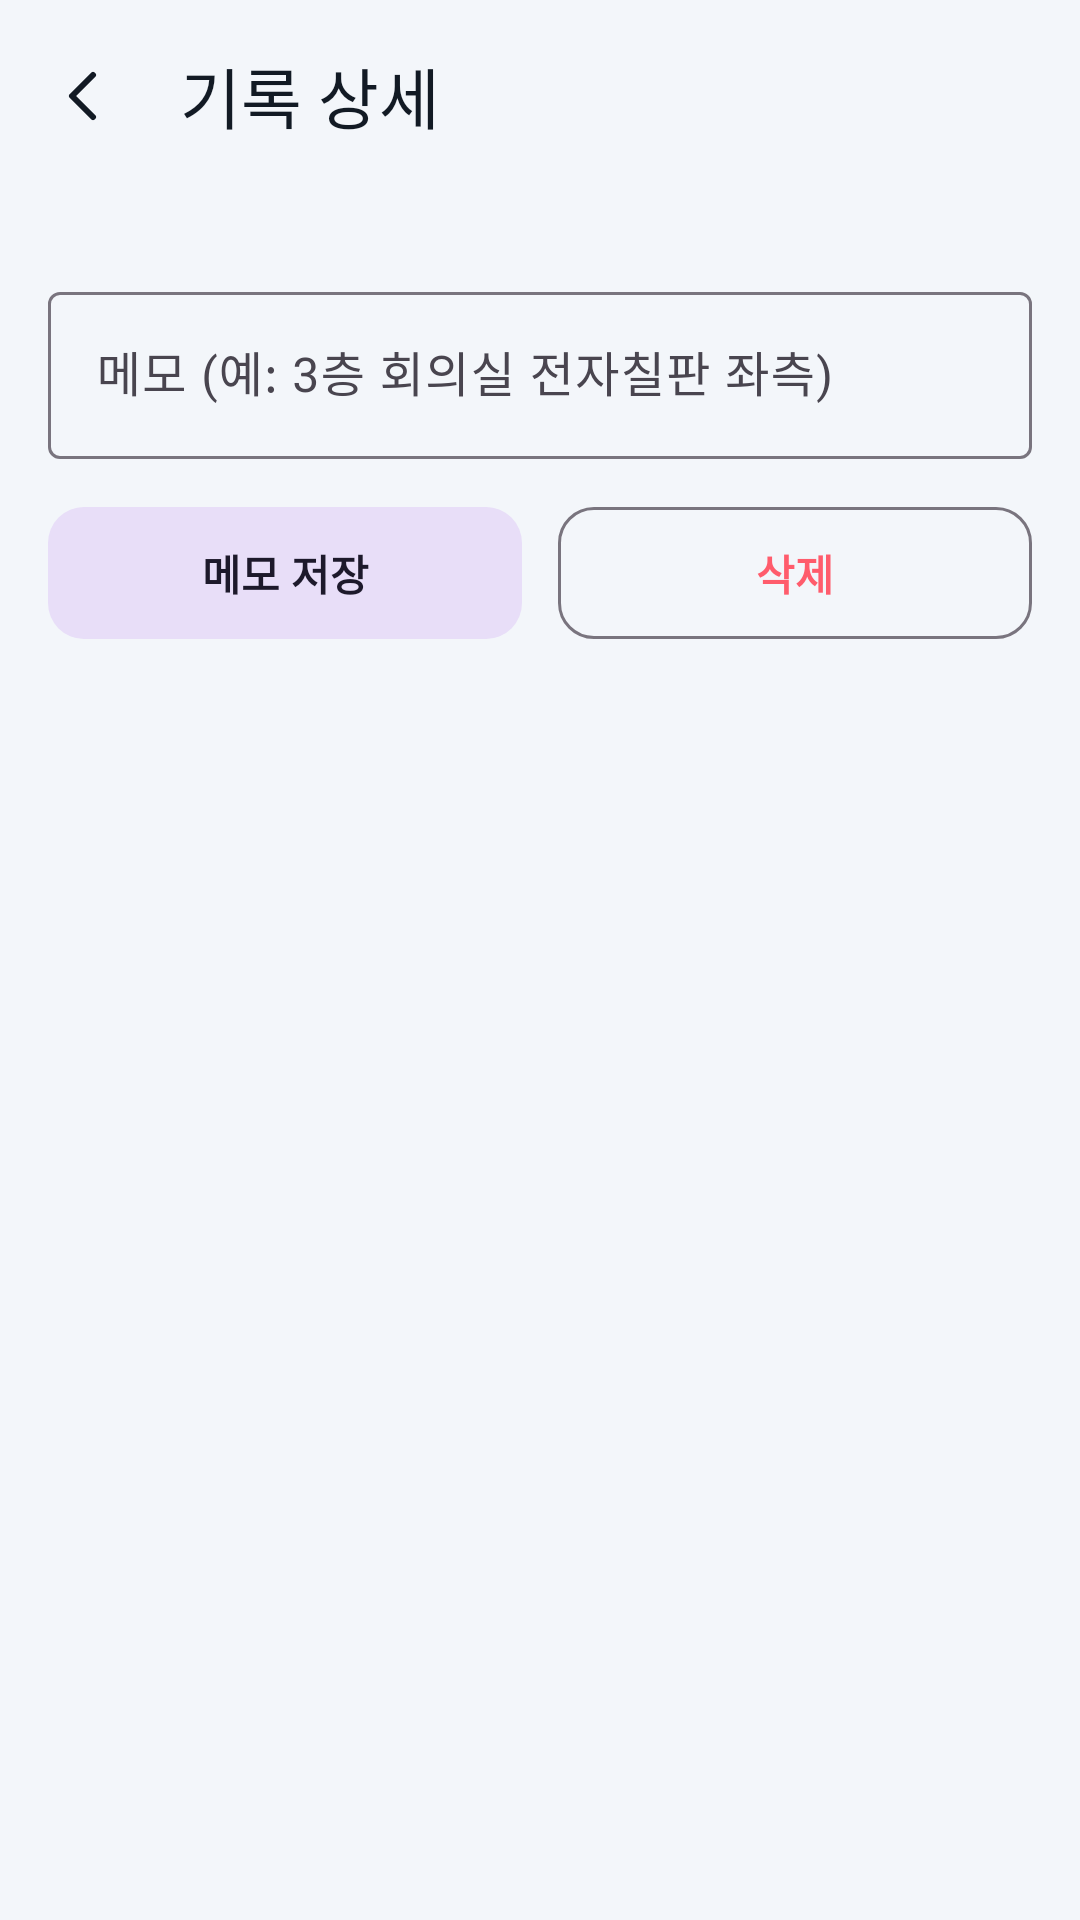

Here is an Android app screen rendered from its layout file. Give the layout XML and the strings, colors and styles it references.
<!-- AndroidManifest.xml: application theme Theme.ARMeasure -->
<!-- res/layout/activity_record_detail.xml -->
<?xml version="1.0" encoding="utf-8"?>
<LinearLayout xmlns:android="http://schemas.android.com/apk/res/android"
    xmlns:app="http://schemas.android.com/apk/res-auto"
    android:layout_width="match_parent"
    android:layout_height="match_parent"
    android:background="@color/bg"
    android:orientation="vertical">
    <com.google.android.material.appbar.MaterialToolbar
        android:id="@+id/toolbar"
        android:layout_width="match_parent"
        android:layout_height="?attr/actionBarSize"
        app:navigationIcon="@drawable/ic_back"
        app:title="기록 상세" />
    <ScrollView android:layout_width="match_parent" android:layout_height="match_parent">
        <LinearLayout android:layout_width="match_parent" android:layout_height="wrap_content" android:orientation="vertical" android:padding="16dp">
            <ImageView android:id="@+id/photo" android:layout_width="match_parent" android:layout_height="wrap_content" android:adjustViewBounds="true" android:importantForAccessibility="no" android:visibility="gone" />
            <LinearLayout android:id="@+id/photoActions" android:layout_width="match_parent" android:layout_height="wrap_content" android:orientation="horizontal" android:visibility="gone">
                <Button android:id="@+id/btnGallery" android:layout_width="0dp" android:layout_height="wrap_content" android:layout_marginEnd="6dp" android:layout_weight="1" android:text="갤러리에 저장" />
                <Button android:id="@+id/btnShare" android:layout_width="0dp" android:layout_height="wrap_content" android:layout_marginStart="6dp" android:layout_weight="1" android:text="공유" />
            </LinearLayout>
            <LinearLayout android:id="@+id/rows" android:layout_width="match_parent" android:layout_height="wrap_content" android:orientation="vertical" />
            <com.google.android.material.textfield.TextInputLayout
                android:layout_width="match_parent" android:layout_height="wrap_content" android:layout_marginTop="12dp" android:hint="메모 (예: 3층 회의실 전자칠판 좌측)">
                <com.google.android.material.textfield.TextInputEditText android:id="@+id/note" android:layout_width="match_parent" android:layout_height="wrap_content" android:maxLength="200" />
            </com.google.android.material.textfield.TextInputLayout>
            <LinearLayout android:layout_width="match_parent" android:layout_height="wrap_content" android:layout_marginTop="12dp" android:orientation="horizontal">
                <Button android:id="@+id/btnSaveNote" android:layout_width="0dp" android:layout_height="wrap_content" android:layout_marginEnd="6dp" android:layout_weight="1" android:text="메모 저장" />
                <Button android:id="@+id/btnDelete" style="@style/Widget.ARMeasure.Button.Danger" android:layout_width="0dp" android:layout_height="wrap_content" android:layout_marginStart="6dp" android:layout_weight="1" android:text="삭제" />
            </LinearLayout>
        </LinearLayout>
    </ScrollView>
</LinearLayout>
<!-- resources referenced by this layout -->
<resources>
  <color name="bg">#0B0F14</color>
  <!-- drawable ic_back (drawable) -->
  <?xml version="1.0" encoding="utf-8"?>
  <vector xmlns:android="http://schemas.android.com/apk/res/android" android:width="24dp" android:height="24dp" android:viewportWidth="24" android:viewportHeight="24" android:tint="?attr/colorOnSurface">
      <path android:fillColor="#00000000" android:strokeColor="#FFFFFFFF" android:strokeWidth="2" android:strokeLineCap="round" android:strokeLineJoin="round" android:pathData="M15,5L8,12L15,19" />
  </vector>
  <style name="Widget.ARMeasure.Button.Danger" parent="Widget.Material3.Button.OutlinedButton">
          <item name="android:minHeight">52dp</item>
          <item name="cornerRadius">12dp</item>
          <item name="android:textColor">@color/bad</item>
      </style>
  <style name="Theme.ARMeasure" parent="Theme.Material3.DayNight.NoActionBar">
          <item name="colorPrimary">@color/accent</item>
          <item name="colorOnPrimary">@color/on_accent</item>
          <item name="colorSecondary">@color/ok</item>
          <item name="colorError">@color/bad</item>
          <item name="android:colorBackground">@color/bg</item>
          <item name="colorSurface">@color/bg2</item>
          <item name="colorOnSurface">@color/text</item>
          <item name="colorOnBackground">@color/text</item>
          <item name="android:textColorPrimary">@color/text</item>
          <item name="android:textColorSecondary">@color/muted</item>
          <item name="android:windowBackground">@color/bg</item>
          <item name="android:statusBarColor">@color/bg</item>
          <item name="android:navigationBarColor">@color/bg</item>
          <item name="materialButtonStyle">@style/Widget.ARMeasure.Button</item>
      </style>
  <color name="bad">#FF5C6C</color>
  <color name="accent">#33D1FF</color>
  <color name="on_accent">#001018</color>
  <color name="ok">#2EE59D</color>
  <color name="bg2">#121821</color>
  <color name="text">#E8EEF6</color>
  <color name="muted">#8A99AD</color>
  <style name="Widget.ARMeasure.Button" parent="Widget.Material3.Button.TonalButton">
          <item name="android:minHeight">52dp</item>
          <item name="cornerRadius">12dp</item>
          <item name="android:textStyle">bold</item>
      </style>
</resources>
